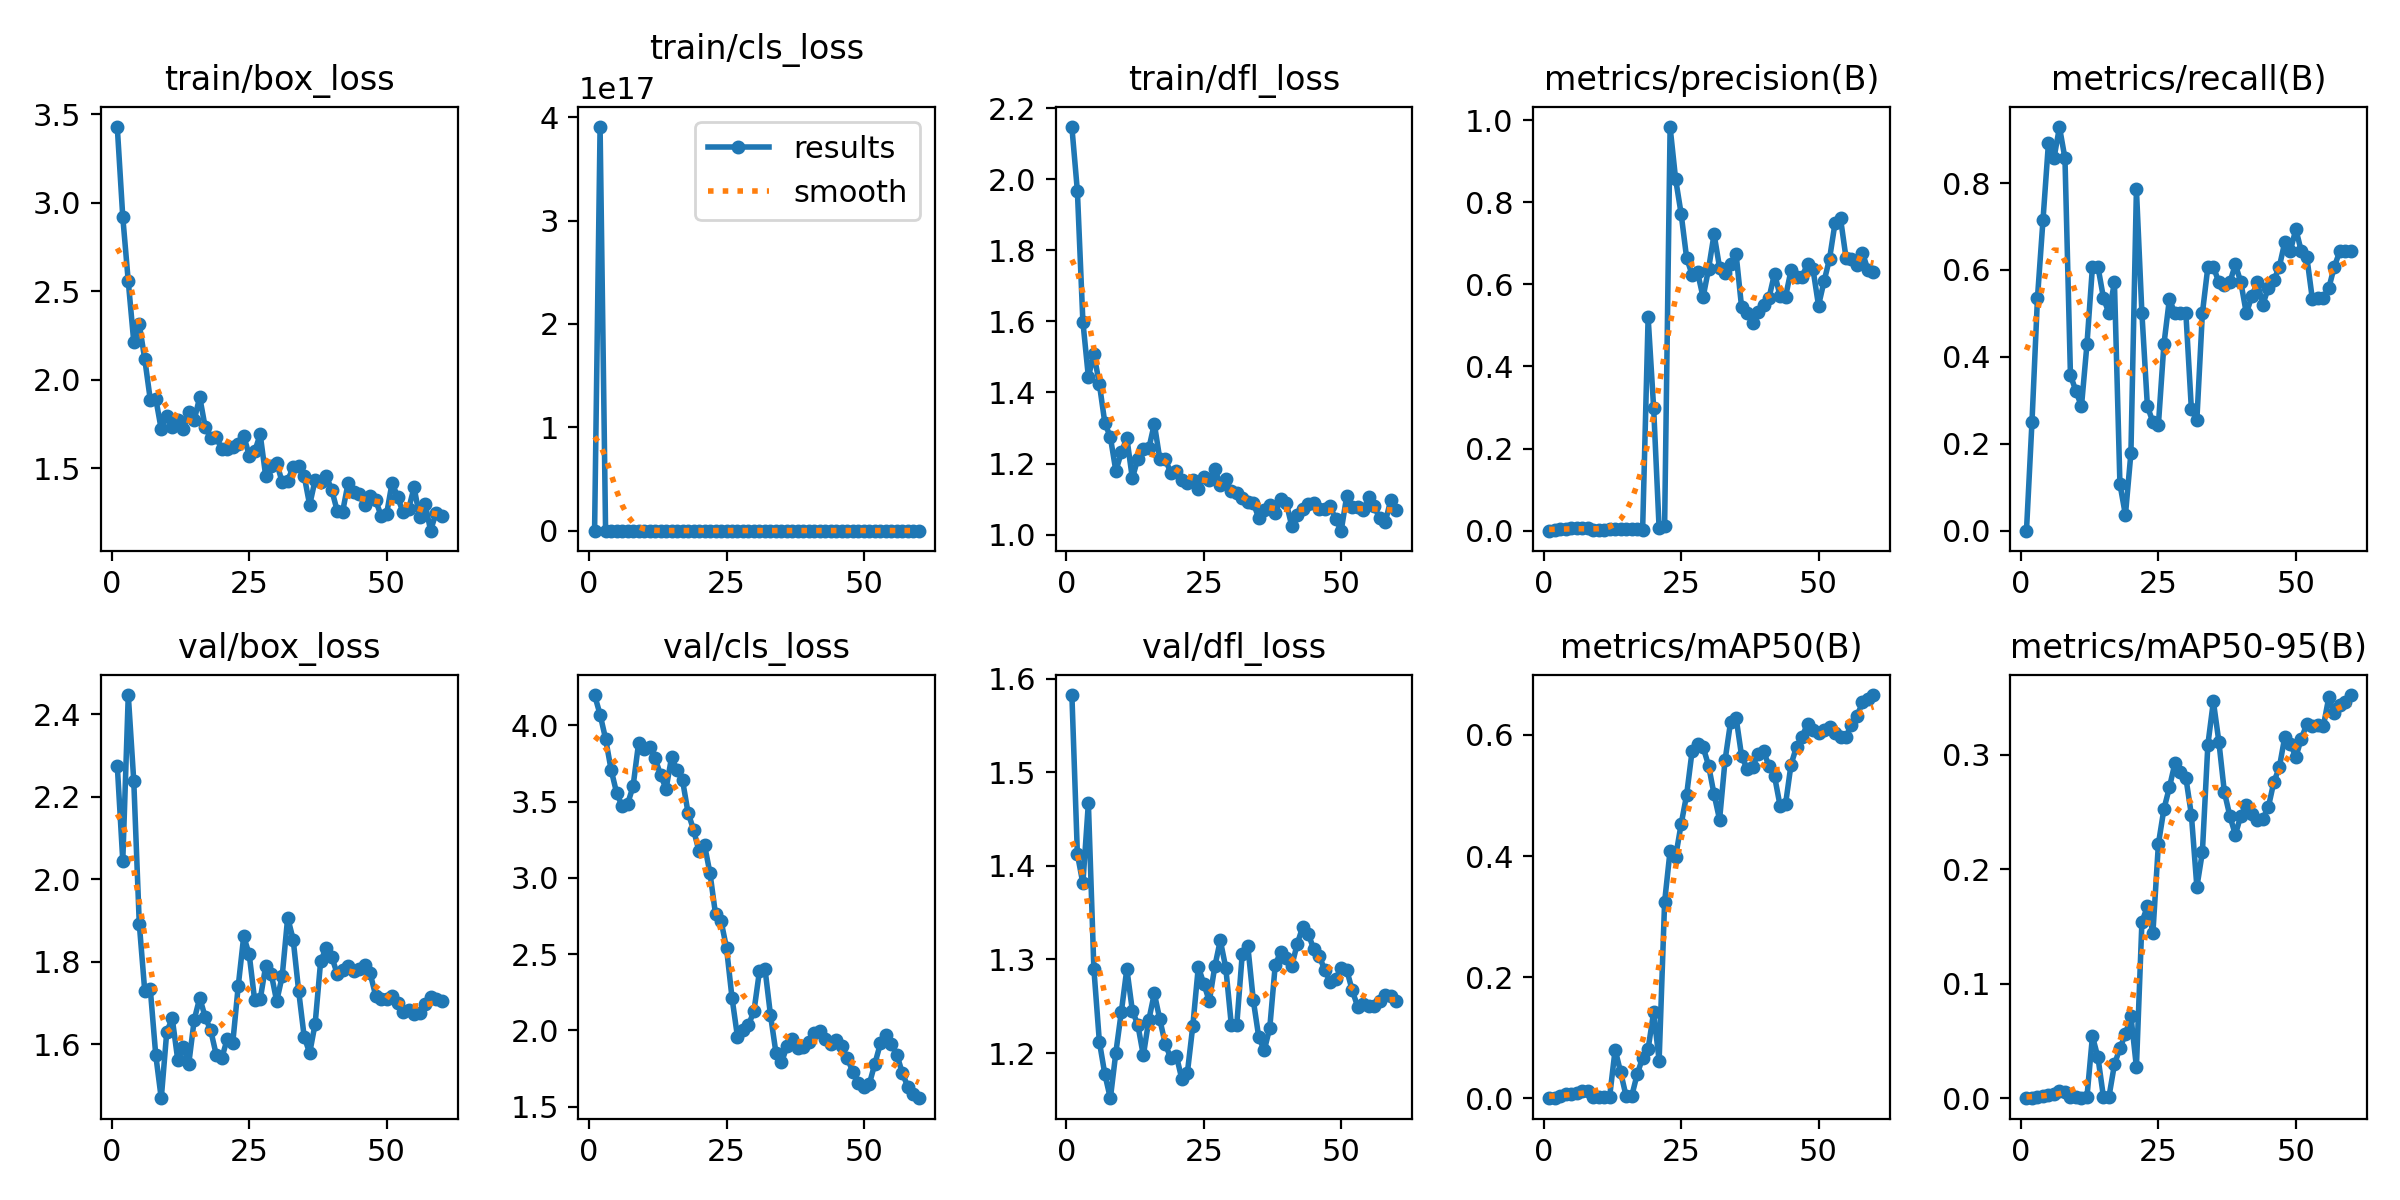

The file beside this chart, header and first rows:
epoch, time, train/box_loss, train/cls_loss, train/dfl_loss, metrics/precision(B), metrics/recall(B), metrics/mAP50(B), metrics/mAP50-95(B), val/box_loss, val/cls_loss, val/dfl_loss, lr/pg0, lr/pg1, lr/pg2
1, 11.98, 3.427, 5.951, 2.146, 0, 0, 0, 0, 2.275, 4.2, 1.583, 6e-05, 6e-05, 6e-05
2, 14.88, 2.919, 3.90479e+17, 1.967, 0.00167, 0.25, 0.00111, 0.00032, 2.045, 4.072, 1.413, 0.0001377, 0.0001377, 0.0001377
3, 16.78, 2.555, 4.826, 1.599, 0.00357, 0.5357, 0.00362, 0.00097, 2.446, 3.913, 1.381, 0.0002127, 0.0002127, 0.0002127
4, 18.78, 2.213, 4.06, 1.443, 0.00476, 0.7143, 0.00686, 0.00213, 2.238, 3.711, 1.467, 0.0002852, 0.0002852, 0.0002852
5, 20.66, 2.313, 3.577, 1.509, 0.00595, 0.8929, 0.00801, 0.0031, 1.893, 3.559, 1.29, 0.0003549, 0.0003549, 0.0003549
6, 22.5, 2.117, 3.334, 1.424, 0.00571, 0.8571, 0.00809, 0.00353, 1.728, 3.472, 1.212, 0.000422, 0.000422, 0.000422
7, 24.35, 1.888, 2.94, 1.314, 0.00619, 0.9286, 0.01282, 0.00607, 1.734, 3.485, 1.177, 0.0004865, 0.0004865, 0.0004865
8, 26.23, 1.894, 3.093, 1.274, 0.00571, 0.8571, 0.01171, 0.00545, 1.573, 3.6, 1.152, 0.0005484, 0.0005484, 0.0005484
9, 28.1, 1.72, 2.623, 1.179, 0.00238, 0.3571, 0.00306, 0.00145, 1.469, 3.883, 1.201, 0.0006076, 0.0006076, 0.0006076
10, 29.94, 1.797, 2.56, 1.232, 0.00214, 0.3214, 0.00275, 0.00126, 1.63, 3.843, 1.244, 0.0006642, 0.0006642, 0.0006642
11, 31.8, 1.735, 2.398, 1.272, 0.0019, 0.2857, 0.00166, 0.00064, 1.663, 3.859, 1.29, 0.0007181, 0.0007181, 0.0007181
12, 33.66, 1.771, 2.458, 1.159, 0.00286, 0.4286, 0.00285, 0.00121, 1.562, 3.784, 1.245, 0.0007694, 0.0007694, 0.0007694
13, 35.47, 1.722, 2.196, 1.214, 0.00405, 0.6071, 0.08062, 0.05417, 1.594, 3.678, 1.23, 0.000818, 0.000818, 0.000818
14, 37.17, 1.818, 2.234, 1.241, 0.00405, 0.6071, 0.04309, 0.0359, 1.552, 3.584, 1.198, 0.000864, 0.000864, 0.000864
15, 38.97, 1.773, 2.255, 1.243, 0.00357, 0.5357, 0.00355, 0.00127, 1.659, 3.79, 1.235, 0.0009074, 0.0009074, 0.0009074
16, 40.76, 1.902, 2.228, 1.312, 0.00333, 0.5, 0.00335, 0.0013, 1.712, 3.709, 1.264, 0.0009482, 0.0009482, 0.0009482
17, 42.56, 1.731, 1.947, 1.212, 0.00381, 0.5714, 0.03952, 0.02962, 1.665, 3.641, 1.236, 0.0009862, 0.0009862, 0.0009862
18, 44.38, 1.673, 1.874, 1.212, 0.00223, 0.1071, 0.06718, 0.04387, 1.633, 3.428, 1.209, 0.001022, 0.001022, 0.001022
19, 46.15, 1.679, 1.665, 1.174, 0.5198, 0.03571, 0.08164, 0.05603, 1.574, 3.317, 1.194, 0.001055, 0.001055, 0.001055
20, 47.92, 1.609, 1.878, 1.178, 0.2999, 0.1786, 0.1422, 0.07188, 1.566, 3.174, 1.197, 0.001085, 0.001085, 0.001085
21, 49.76, 1.611, 1.782, 1.154, 0.00524, 0.7857, 0.0624, 0.0273, 1.612, 3.217, 1.172, 0.001112, 0.001112, 0.001112
22, 51.52, 1.62, 1.847, 1.145, 0.01088, 0.5, 0.3243, 0.1541, 1.602, 3.03, 1.178, 0.001137, 0.001137, 0.001137
23, 53.28, 1.635, 1.592, 1.153, 0.9834, 0.2857, 0.4092, 0.1677, 1.74, 2.763, 1.229, 0.001159, 0.001159, 0.001159
24, 55.08, 1.685, 1.825, 1.129, 0.8568, 0.25, 0.3988, 0.1446, 1.861, 2.719, 1.292, 0.001179, 0.001179, 0.001179
25, 56.86, 1.572, 1.645, 1.163, 0.7728, 0.2436, 0.4523, 0.2222, 1.818, 2.542, 1.274, 0.001196, 0.001196, 0.001196
26, 58.64, 1.596, 1.648, 1.153, 0.665, 0.4286, 0.5007, 0.2526, 1.706, 2.215, 1.255, 0.001175, 0.001175, 0.001175
27, 60.41, 1.692, 1.712, 1.186, 0.6237, 0.5328, 0.5733, 0.2716, 1.708, 1.957, 1.292, 0.001142, 0.001142, 0.001142
28, 62.19, 1.457, 1.932, 1.139, 0.6291, 0.5, 0.5847, 0.2926, 1.79, 2, 1.32, 0.001109, 0.001109, 0.001109
29, 63.91, 1.513, 1.634, 1.156, 0.5689, 0.5, 0.5798, 0.2854, 1.771, 2.035, 1.291, 0.001076, 0.001076, 0.001076
30, 65.66, 1.531, 1.625, 1.122, 0.6383, 0.5, 0.5495, 0.28, 1.704, 2.128, 1.23, 0.001043, 0.001043, 0.001043
31, 67.41, 1.422, 1.397, 1.118, 0.7225, 0.2794, 0.5017, 0.2476, 1.765, 2.39, 1.23, 0.00101, 0.00101, 0.00101
32, 69.18, 1.43, 1.392, 1.102, 0.641, 0.2555, 0.4602, 0.1847, 1.907, 2.405, 1.306, 0.000977, 0.000977, 0.000977
33, 70.95, 1.508, 1.429, 1.092, 0.6267, 0.5, 0.5583, 0.215, 1.854, 2.102, 1.315, 0.000944, 0.000944, 0.000944
34, 72.71, 1.511, 1.43, 1.09, 0.6493, 0.6071, 0.6212, 0.309, 1.729, 1.853, 1.257, 0.000911, 0.000911, 0.000911
35, 74.52, 1.458, 1.371, 1.047, 0.6747, 0.6071, 0.6287, 0.3467, 1.618, 1.79, 1.217, 0.000878, 0.000878, 0.000878
36, 76.31, 1.294, 1.28, 1.069, 0.5451, 0.5714, 0.5655, 0.3116, 1.578, 1.895, 1.203, 0.000845, 0.000845, 0.000845
37, 78.09, 1.435, 1.329, 1.083, 0.5309, 0.5661, 0.5437, 0.2676, 1.65, 1.943, 1.227, 0.000812, 0.000812, 0.000812
38, 79.83, 1.422, 1.344, 1.06, 0.505, 0.5714, 0.547, 0.2467, 1.801, 1.884, 1.294, 0.000779, 0.000779, 0.000779
39, 81.67, 1.458, 1.308, 1.1, 0.5334, 0.6126, 0.5689, 0.2302, 1.833, 1.892, 1.308, 0.000746, 0.000746, 0.000746
40, 83.45, 1.38, 1.286, 1.089, 0.5491, 0.5714, 0.573, 0.2471, 1.812, 1.922, 1.302, 0.000713, 0.000713, 0.000713
41, 85.26, 1.261, 1.251, 1.025, 0.5676, 0.5, 0.5485, 0.256, 1.771, 1.983, 1.293, 0.00068, 0.00068, 0.00068
42, 86.93, 1.256, 1.191, 1.055, 0.6266, 0.5394, 0.5318, 0.2483, 1.779, 1.996, 1.317, 0.000647, 0.000647, 0.000647
43, 88.59, 1.418, 1.196, 1.074, 0.5724, 0.5714, 0.4834, 0.2432, 1.79, 1.943, 1.335, 0.000614, 0.000614, 0.000614
44, 90.22, 1.369, 1.21, 1.087, 0.5696, 0.5202, 0.4856, 0.2443, 1.777, 1.911, 1.328, 0.000581, 0.000581, 0.000581
45, 91.91, 1.353, 1.221, 1.09, 0.6348, 0.559, 0.5511, 0.2543, 1.783, 1.937, 1.311, 0.000548, 0.000548, 0.000548
46, 93.71, 1.294, 1.28, 1.072, 0.6173, 0.5762, 0.5805, 0.2763, 1.791, 1.895, 1.304, 0.000515, 0.000515, 0.000515
47, 95.38, 1.344, 1.196, 1.073, 0.6181, 0.6071, 0.5969, 0.2891, 1.772, 1.818, 1.289, 0.000482, 0.000482, 0.000482
48, 97.05, 1.321, 1.183, 1.079, 0.6503, 0.6644, 0.6181, 0.3159, 1.718, 1.726, 1.276, 0.000449, 0.000449, 0.000449
49, 98.74, 1.232, 1.141, 1.043, 0.6369, 0.6429, 0.6075, 0.3099, 1.709, 1.656, 1.279, 0.000416, 0.000416, 0.000416
50, 100.4, 1.243, 1.106, 1.012, 0.5484, 0.6941, 0.6037, 0.2981, 1.71, 1.627, 1.291, 0.000383, 0.000383, 0.000383
51, 111.1, 1.42, 1.666, 1.108, 0.6073, 0.6429, 0.608, 0.3143, 1.716, 1.651, 1.289, 0.00035, 0.00035, 0.00035
52, 112.7, 1.338, 1.447, 1.079, 0.6619, 0.6297, 0.6127, 0.3268, 1.699, 1.783, 1.267, 0.000317, 0.000317, 0.000317
53, 114.4, 1.251, 1.417, 1.077, 0.7492, 0.5336, 0.6029, 0.3255, 1.677, 1.915, 1.249, 0.000284, 0.000284, 0.000284
54, 116, 1.27, 1.402, 1.07, 0.761, 0.5357, 0.5968, 0.3259, 1.683, 1.969, 1.252, 0.000251, 0.000251, 0.000251
55, 117.7, 1.393, 1.425, 1.105, 0.6651, 0.5357, 0.5967, 0.3249, 1.673, 1.909, 1.25, 0.000218, 0.000218, 0.000218
56, 119.4, 1.225, 1.383, 1.079, 0.6613, 0.5582, 0.6162, 0.3503, 1.674, 1.842, 1.25, 0.000185, 0.000185, 0.000185
57, 121, 1.3, 1.398, 1.047, 0.6484, 0.6071, 0.6309, 0.3364, 1.697, 1.718, 1.255, 0.000152, 0.000152, 0.000152
58, 122.7, 1.149, 1.285, 1.034, 0.6764, 0.6429, 0.6539, 0.344, 1.715, 1.63, 1.262, 0.000119, 0.000119, 0.000119
59, 124.4, 1.249, 1.202, 1.097, 0.6353, 0.6429, 0.6588, 0.346, 1.71, 1.585, 1.261, 8.6e-05, 8.6e-05, 8.6e-05
60, 126, 1.229, 1.372, 1.071, 0.6297, 0.6429, 0.6659, 0.3523, 1.706, 1.555, 1.256, 5.3e-05, 5.3e-05, 5.3e-05
